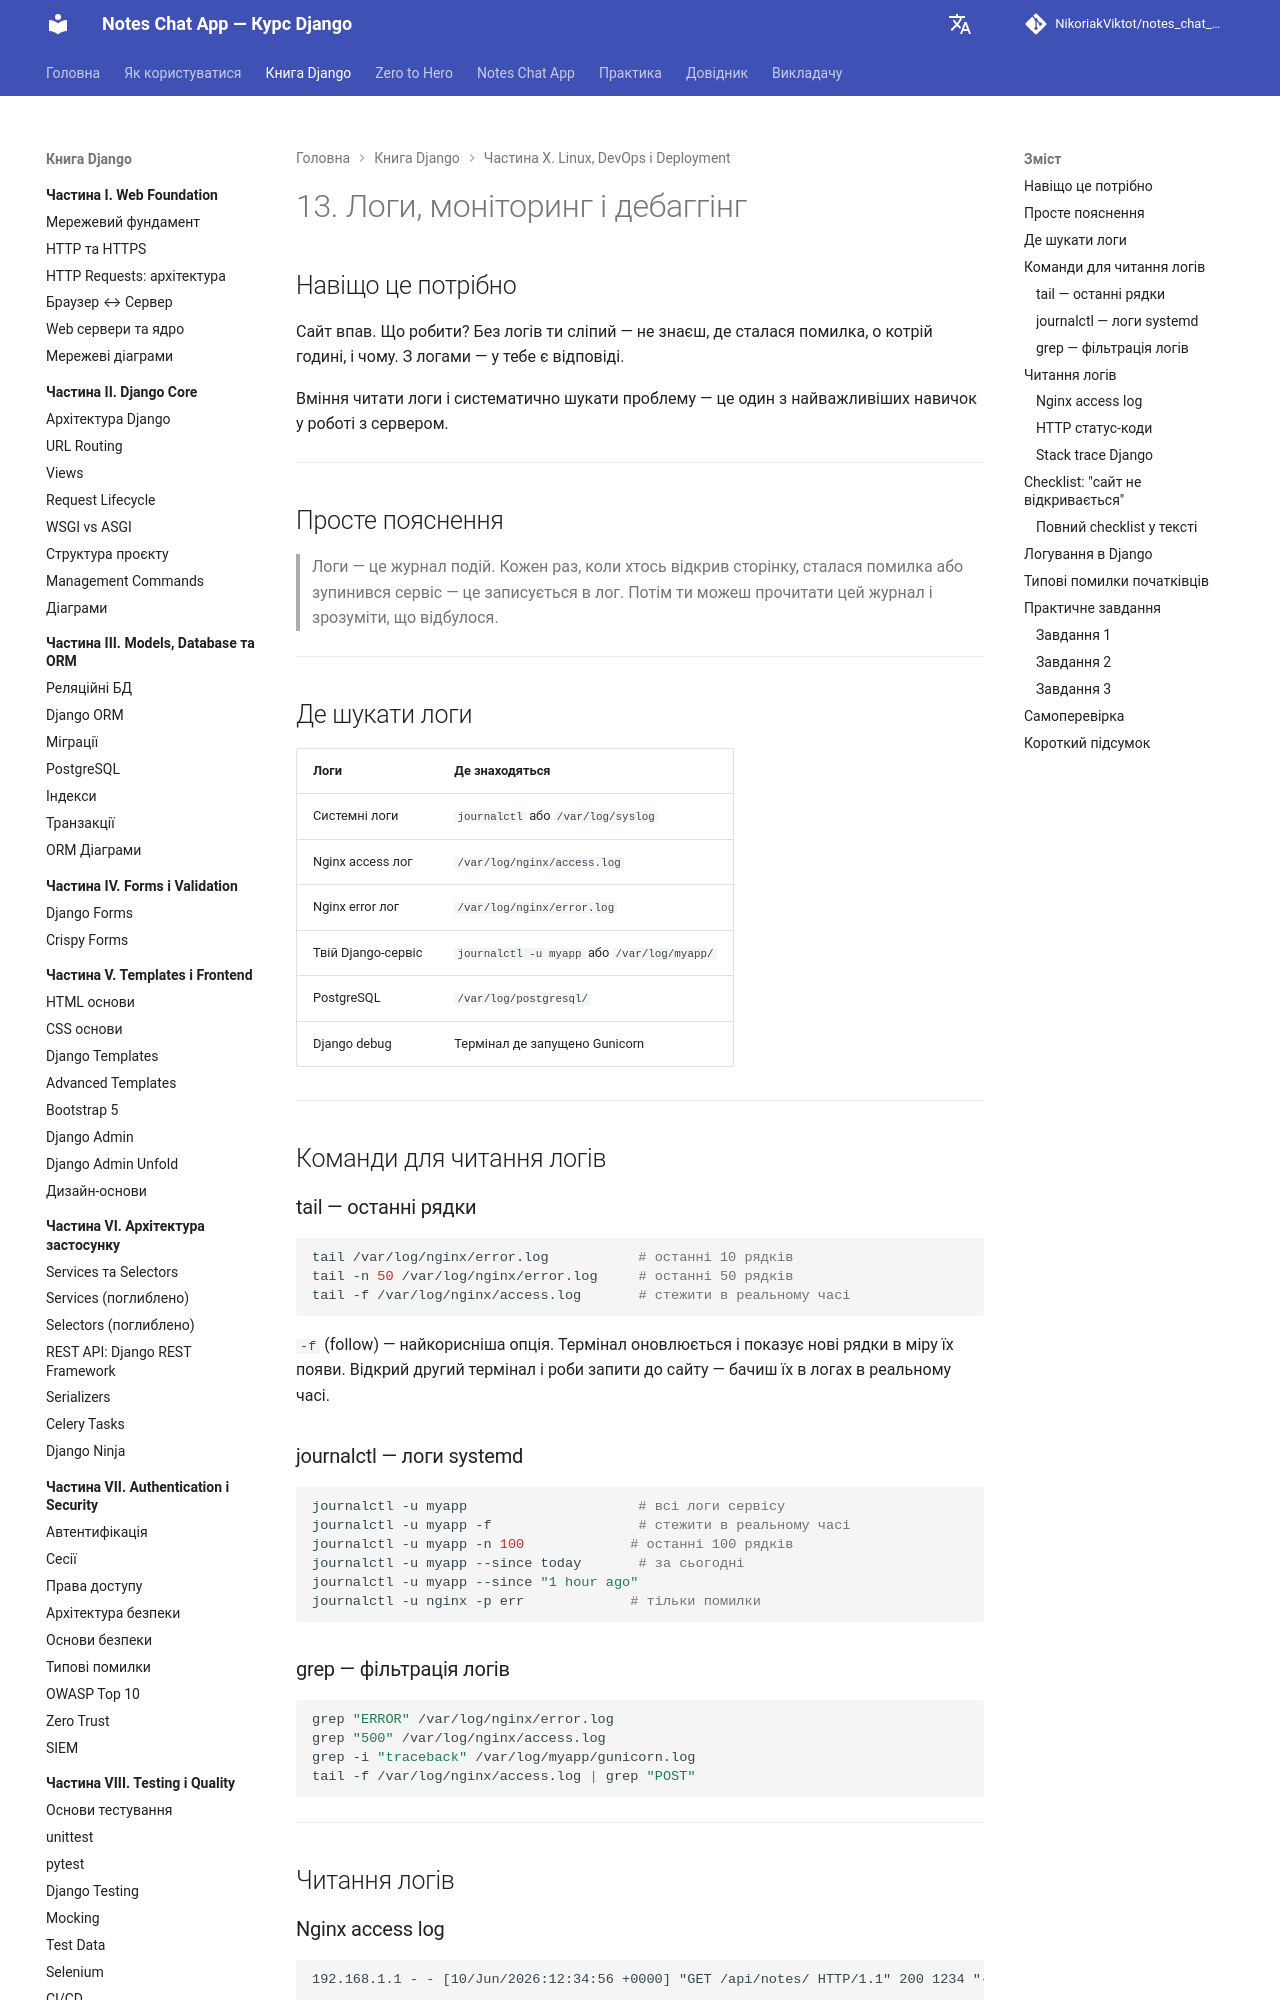

repository: NikoriakViktot/notes_chat_app · page: 11_deployment/deploy_13_logs_monitoring_debugging_full/index.html · generator: mkdocs

# 13. Логи, моніторинг і дебаггінг

## Навіщо це потрібно

Сайт впав. Що робити? Без логів ти сліпий — не знаєш, де сталася помилка, о котрій годині, і чому. З логами — у тебе є відповіді.

Вміння читати логи і систематично шукати проблему — це один з найважливіших навичок у роботі з сервером.

---

## Просте пояснення

> Логи — це журнал подій. Кожен раз, коли хтось відкрив сторінку, сталася помилка або зупинився сервіс — це записується в лог. Потім ти можеш прочитати цей журнал і зрозуміти, що відбулося.

---

## Де шукати логи

| Логи | Де знаходяться |
|---|---|
| Системні логи | `journalctl` або `/var/log/syslog` |
| Nginx access лог | `/var/log/nginx/access.log` |
| Nginx error лог | `/var/log/nginx/error.log` |
| Твій Django-сервіс | `journalctl -u myapp` або `/var/log/myapp/` |
| PostgreSQL | `/var/log/postgresql/` |
| Django debug | Термінал де запущено Gunicorn |

---

## Команди для читання логів

### tail — останні рядки

```bash
tail /var/log/nginx/error.log           # останні 10 рядків
tail -n 50 /var/log/nginx/error.log     # останні 50 рядків
tail -f /var/log/nginx/access.log       # стежити в реальному часі
```

`-f` (follow) — найкорисніша опція. Термінал оновлюється і показує нові рядки в міру їх появи. Відкрий другий термінал і роби запити до сайту — бачиш їх в логах в реальному часі.

### journalctl — логи systemd

```bash
journalctl -u myapp                     # всі логи сервісу
journalctl -u myapp -f                  # стежити в реальному часі
journalctl -u myapp -n 100             # останні 100 рядків
journalctl -u myapp --since today       # за сьогодні
journalctl -u myapp --since "1 hour ago"
journalctl -u nginx -p err             # тільки помилки
```

### grep — фільтрація логів

```bash
grep "ERROR" /var/log/nginx/error.log
grep "500" /var/log/nginx/access.log
grep -i "traceback" /var/log/myapp/gunicorn.log
tail -f /var/log/nginx/access.log | grep "POST"
```

---

## Читання логів
